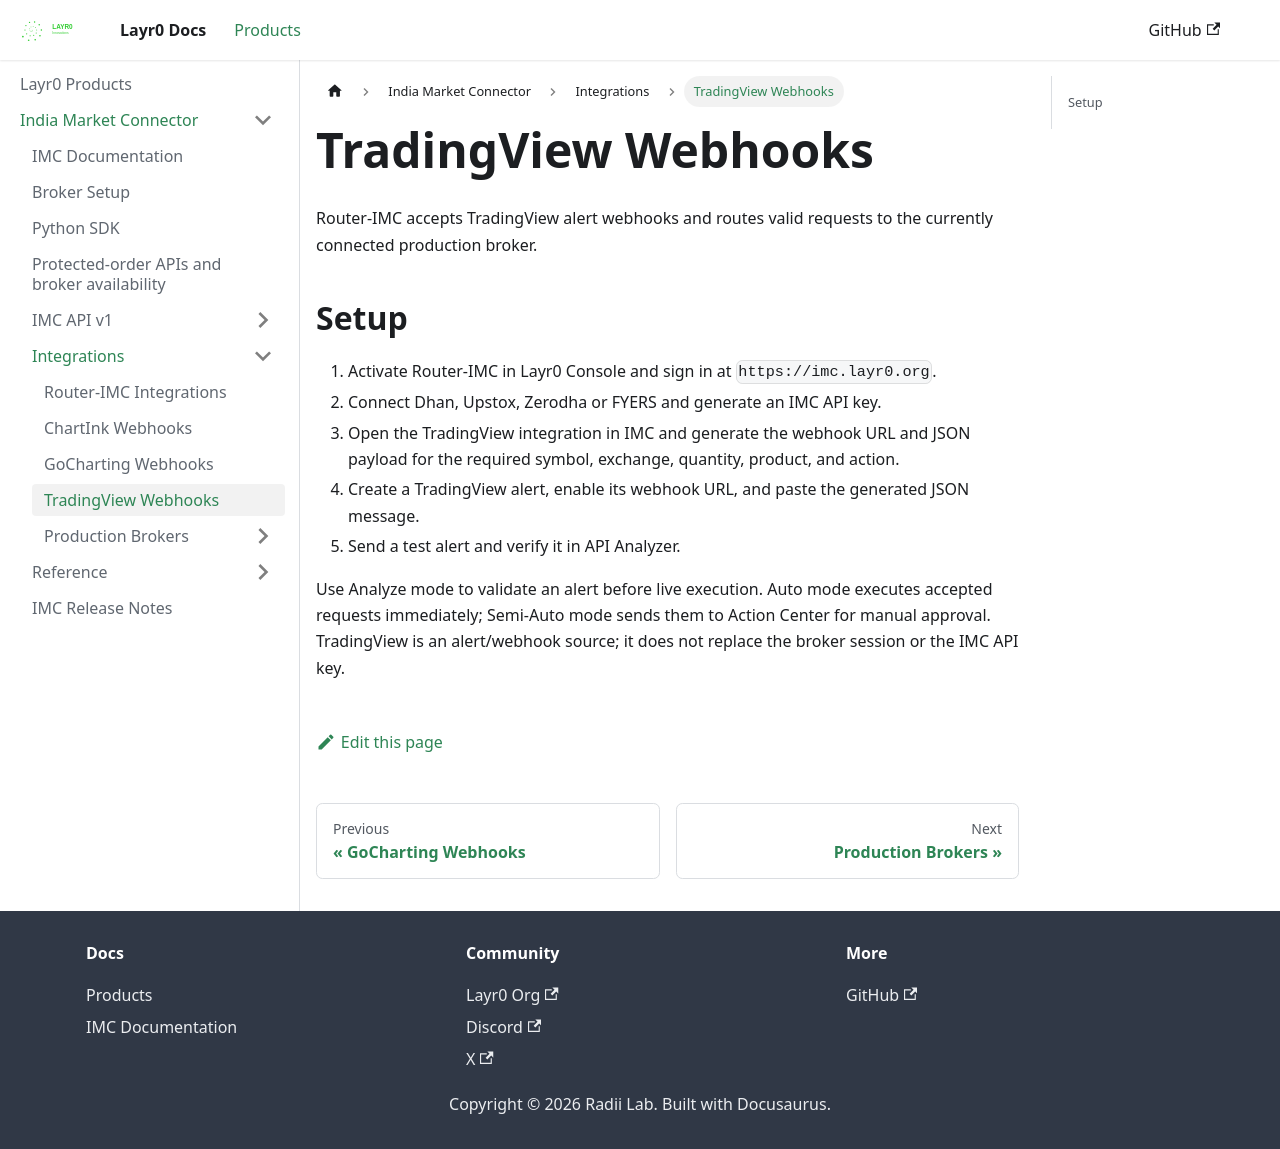

repository: layrZero/layrZero.github.io · page: docs/products/imc/trading-platform/tradingview.html · generator: docusaurus

# TradingView Webhooks

Router-IMC accepts TradingView alert webhooks and routes valid requests to the
currently connected production broker.

## Setup

1. Activate Router-IMC in Layr0 Console and sign in at
   `https://imc.layr0.org`.
2. Connect Dhan, Upstox, Zerodha or FYERS and generate an IMC API key.
3. Open the TradingView integration in IMC and generate the webhook URL and
   JSON payload for the required symbol, exchange, quantity, product, and
   action.
4. Create a TradingView alert, enable its webhook URL, and paste the generated
   JSON message.
5. Send a test alert and verify it in API Analyzer.

Use Analyze mode to validate an alert before live execution. Auto mode executes
accepted requests immediately; Semi-Auto mode sends them to Action Center for
manual approval. TradingView is an alert/webhook source; it does not replace
the broker session or the IMC API key.
